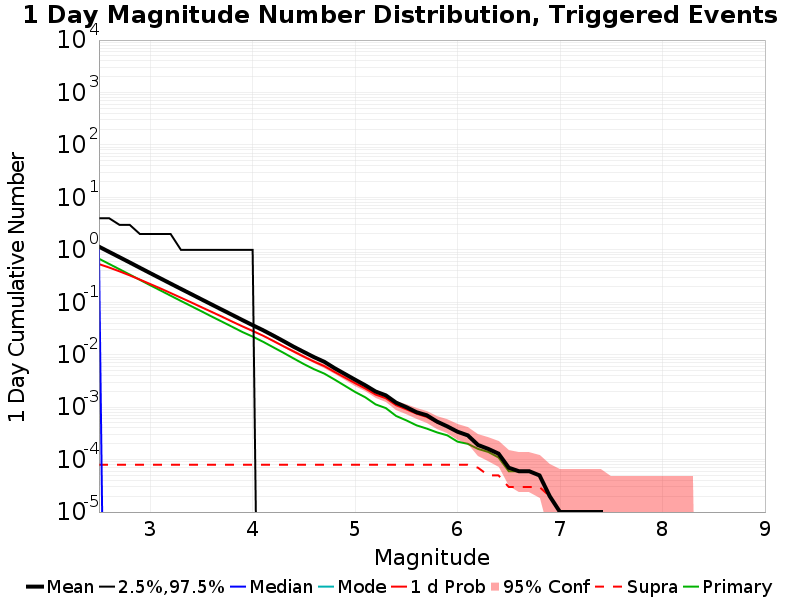

Source data for this figure (header and first rows):
Mag, Mean, 2.5 %ile, 97.5 %ile, Median, Mode, 1 d Probability, 1 d Supra-Seis Prob, Primary Aftershocks Mean
2.5, 1.15, 0.0, 4.0, 1.0, 0.0, 0.5352, 8.0E-5, 0.6776
2.6, 0.9126, 0.0, 4.0, 0.0, 0.0, 0.4597, 8.0E-5, 0.5377
2.7, 0.7248, 0.0, 3.0, 0.0, 0.0, 0.389, 8.0E-5, 0.4273
2.8, 0.5751, 0.0, 3.0, 0.0, 0.0, 0.3261, 8.0E-5, 0.3382
2.9, 0.4548, 0.0, 2.0, 0.0, 0.0, 0.2705, 8.0E-5, 0.2676
3.0, 0.3601, 0.0, 2.0, 0.0, 0.0, 0.223, 8.0E-5, 0.2112
3.1, 0.2857, 0.0, 2.0, 0.0, 0.0, 0.1839, 8.0E-5, 0.1681
3.2, 0.2268, 0.0, 2.0, 0.0, 0.0, 0.15, 8.0E-5, 0.1335
3.3, 0.1801, 0.0, 1.0, 0.0, 0.0, 0.1222, 8.0E-5, 0.106
3.4, 0.1434, 0.0, 1.0, 0.0, 0.0, 0.09963, 8.0E-5, 0.08454
3.5, 0.114, 0.0, 1.0, 0.0, 0.0, 0.0808, 8.0E-5, 0.06745
3.6, 0.0907, 0.0, 1.0, 0.0, 0.0, 0.0655, 8.0E-5, 0.0535
3.7, 0.07222, 0.0, 1.0, 0.0, 0.0, 0.05322, 8.0E-5, 0.04282
3.8, 0.0576, 0.0, 1.0, 0.0, 0.0, 0.04286, 8.0E-5, 0.0341
3.9, 0.04583, 0.0, 1.0, 0.0, 0.0, 0.03478, 8.0E-5, 0.02711
4.0, 0.03661, 0.0, 1.0, 0.0, 0.0, 0.02844, 8.0E-5, 0.02217
4.1, 0.02944, 0.0, 0.0, 0.0, 0.0, 0.02314, 8.0E-5, 0.01775
4.2, 0.02326, 0.0, 0.0, 0.0, 0.0, 0.01843, 8.0E-5, 0.01391
4.3, 0.01823, 0.0, 0.0, 0.0, 0.0, 0.01452, 8.0E-5, 0.01092
4.4, 0.01421, 0.0, 0.0, 0.0, 0.0, 0.01154, 8.0E-5, 0.00849
4.5, 0.01128, 0.0, 0.0, 0.0, 0.0, 0.00917, 8.0E-5, 0.00663
4.6, 0.00898, 0.0, 0.0, 0.0, 0.0, 0.00737, 8.0E-5, 0.00529
4.7, 0.00732, 0.0, 0.0, 0.0, 0.0, 0.00606, 8.0E-5, 0.00436
4.8, 0.00554, 0.0, 0.0, 0.0, 0.0, 0.00469, 8.0E-5, 0.00336
4.9, 0.0043, 0.0, 0.0, 0.0, 0.0, 0.00367, 8.0E-5, 0.00256
5.0, 0.00334, 0.0, 0.0, 0.0, 0.0, 0.00287, 8.0E-5, 0.00195
5.1, 0.00261, 0.0, 0.0, 0.0, 0.0, 0.00227, 8.0E-5, 0.00154
5.2, 0.00199, 0.0, 0.0, 0.0, 0.0, 0.00174, 8.0E-5, 0.00113
5.3, 0.00168, 0.0, 0.0, 0.0, 0.0, 0.00148, 8.0E-5, 9.6E-4
5.4, 0.00122, 0.0, 0.0, 0.0, 0.0, 0.00109, 8.0E-5, 6.8E-4
5.5, 0.001, 0.0, 0.0, 0.0, 0.0, 9.1E-4, 8.0E-5, 5.6E-4
5.6, 8.0E-4, 0.0, 0.0, 0.0, 0.0, 7.5E-4, 8.0E-5, 4.5E-4
5.7, 7.0E-4, 0.0, 0.0, 0.0, 0.0, 6.5E-4, 8.0E-5, 3.9E-4
5.8, 5.3E-4, 0.0, 0.0, 0.0, 0.0, 5.1E-4, 8.0E-5, 3.3E-4
5.9, 4.3E-4, 0.0, 0.0, 0.0, 0.0, 4.3E-4, 8.0E-5, 2.9E-4
6.0, 3.4E-4, 0.0, 0.0, 0.0, 0.0, 3.4E-4, 8.0E-5, 2.2E-4
6.1, 2.9E-4, 0.0, 0.0, 0.0, 0.0, 2.9E-4, 8.0E-5, 2.0E-4
6.2, 1.9E-4, 0.0, 0.0, 0.0, 0.0, 1.9E-4, 7.0E-5, 1.6E-4
6.3, 1.6E-4, 0.0, 0.0, 0.0, 0.0, 1.6E-4, 5.0E-5, 1.4E-4
6.4, 1.3E-4, 0.0, 0.0, 0.0, 0.0, 1.3E-4, 5.0E-5, 1.1E-4
6.5, 7.0E-5, 0.0, 0.0, 0.0, 0.0, 7.0E-5, 3.0E-5, 6.0E-5
6.6, 6.0E-5, 0.0, 0.0, 0.0, 0.0, 6.0E-5, 3.0E-5, 6.0E-5
6.7, 6.0E-5, 0.0, 0.0, 0.0, 0.0, 6.0E-5, 3.0E-5, 6.0E-5
6.8, 5.0E-5, 0.0, 0.0, 0.0, 0.0, 5.0E-5, 3.0E-5, 5.0E-5
6.9, 2.0E-5, 0.0, 0.0, 0.0, 0.0, 2.0E-5, 2.0E-5, 2.0E-5
7.0, 1.0E-5, 0.0, 0.0, 0.0, 0.0, 1.0E-5, 1.0E-5, 1.0E-5
7.1, 1.0E-5, 0.0, 0.0, 0.0, 0.0, 1.0E-5, 1.0E-5, 1.0E-5
7.2, 1.0E-5, 0.0, 0.0, 0.0, 0.0, 1.0E-5, 1.0E-5, 1.0E-5
7.3, 1.0E-5, 0.0, 0.0, 0.0, 0.0, 1.0E-5, 1.0E-5, 1.0E-5
7.4, 1.0E-5, 0.0, 0.0, 0.0, 0.0, 1.0E-5, 1.0E-5, 1.0E-5
7.5, 0.0, 0.0, 0.0, 0.0, 0.0, 0.0, 0.0, 0.0
7.6, 0.0, 0.0, 0.0, 0.0, 0.0, 0.0, 0.0, 0.0
7.7, 0.0, 0.0, 0.0, 0.0, 0.0, 0.0, 0.0, 0.0
7.8, 0.0, 0.0, 0.0, 0.0, 0.0, 0.0, 0.0, 0.0
7.9, 0.0, 0.0, 0.0, 0.0, 0.0, 0.0, 0.0, 0.0
8.0, 0.0, 0.0, 0.0, 0.0, 0.0, 0.0, 0.0, 0.0
8.1, 0.0, 0.0, 0.0, 0.0, 0.0, 0.0, 0.0, 0.0
8.2, 0.0, 0.0, 0.0, 0.0, 0.0, 0.0, 0.0, 0.0
8.3, 0.0, 0.0, 0.0, 0.0, 0.0, 0.0, 0.0, 0.0
8.4, 0.0, 0.0, 0.0, 0.0, 0.0, 0.0, 0.0, 0.0
... 6 more rows
